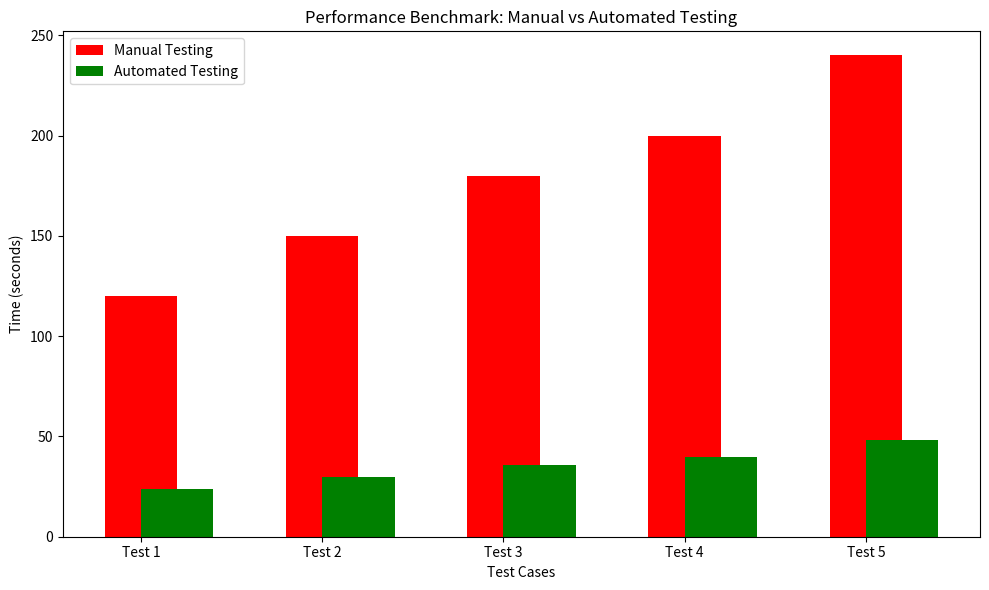

Source code (Python):
import time
import matplotlib.pyplot as plt

# Simulated benchmark data
manual_times = [120, 150, 180, 200, 240]  # in seconds
automated_times = [24, 30, 36, 40, 48]  # 5x faster

# Calculate ROI
cost_manual = 1000  # Hypothetical cost for manual testing
cost_automated = 200  # Hypothetical cost for automated testing
roi = ((cost_manual - cost_automated) / cost_automated) * 100

# Plot benchmark results
def plot_benchmarks():
    labels = ['Test 1', 'Test 2', 'Test 3', 'Test 4', 'Test 5']
    x = range(len(labels))

    plt.figure(figsize=(10, 6))
    plt.bar(x, manual_times, width=0.4, label='Manual Testing', color='red', align='center')
    plt.bar(x, automated_times, width=0.4, label='Automated Testing', color='green', align='edge')

    plt.xlabel('Test Cases')
    plt.ylabel('Time (seconds)')
    plt.title('Performance Benchmark: Manual vs Automated Testing')
    plt.xticks(x, labels)
    plt.legend()
    plt.tight_layout()
    plt.savefig('benchmark_results.png')
    plt.show()

if __name__ == "__main__":
    start_time = time.time()
    plot_benchmarks()
    end_time = time.time()
    print(f"Benchmark completed in {end_time - start_time:.2f} seconds")
    print(f"ROI of automation: {roi:.2f}%")
